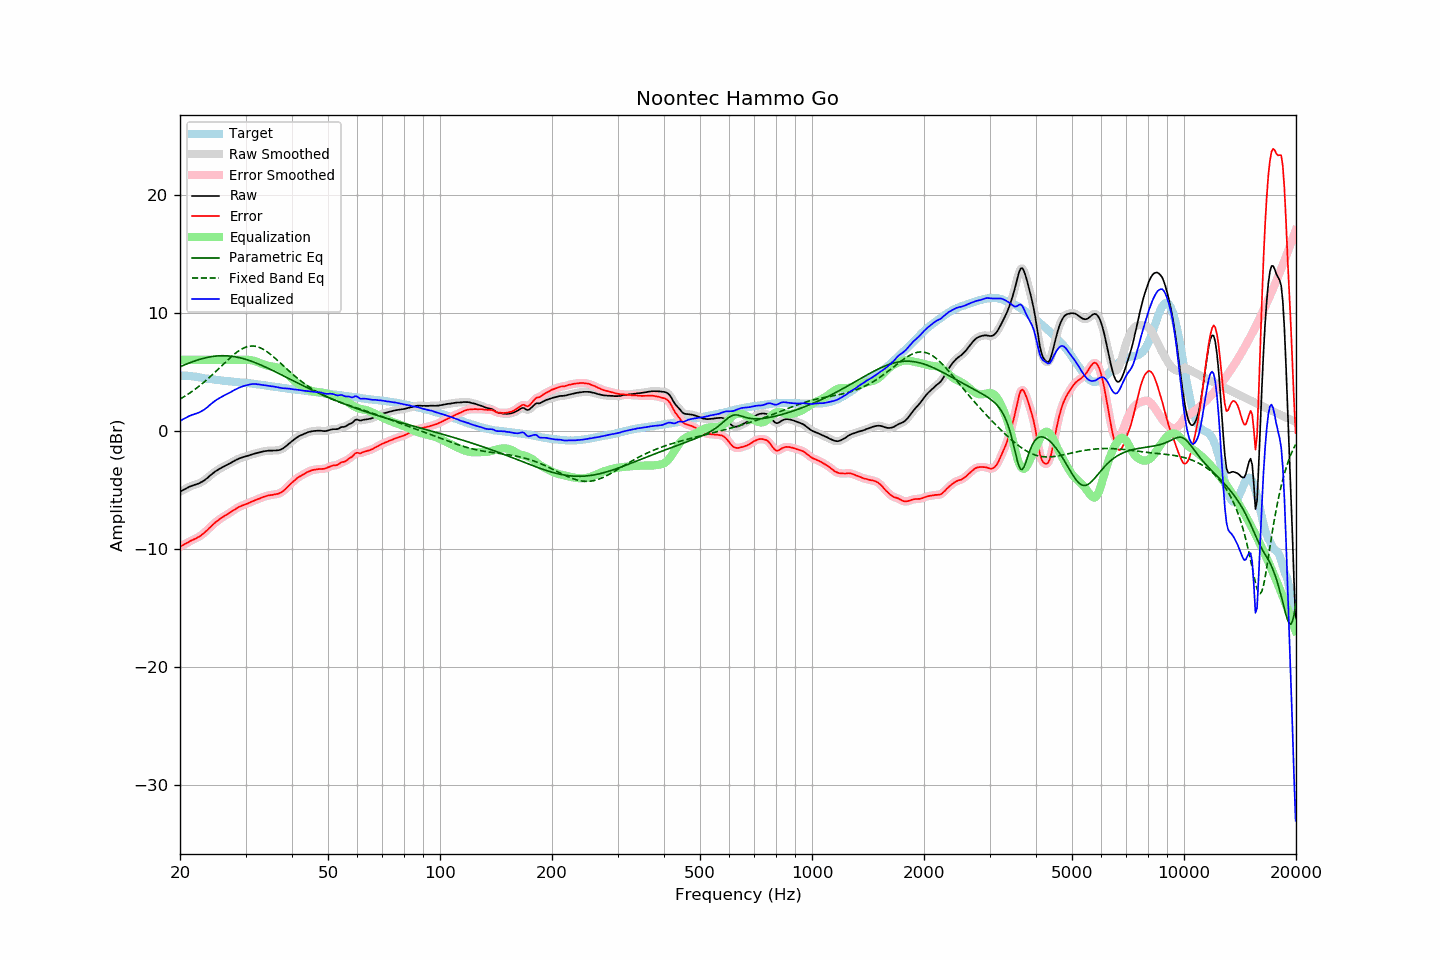

Values plotted in this chart, from the file beside it:
frequency, raw, error, smoothed, error_smoothed, equalization, parametric_eq, fixed_band_eq, equalized_raw, equalized_smoothed, target
20.00, -5.17, -9.82, -5.17, -9.82, 6.00, 5.41, 2.68, 0.83, 0.83, 4.65
20.20, -5.10, -9.75, -5.10, -9.75, 6.00, 5.47, 2.76, 0.90, 0.90, 4.65
20.40, -5.03, -9.68, -5.02, -9.68, 6.00, 5.53, 2.84, 0.97, 0.98, 4.65
20.61, -4.95, -9.60, -4.95, -9.61, 6.00, 5.59, 2.92, 1.05, 1.05, 4.65
20.81, -4.88, -9.53, -4.88, -9.53, 6.00, 5.64, 3.01, 1.12, 1.12, 4.65
21.02, -4.81, -9.46, -4.81, -9.45, 6.00, 5.70, 3.10, 1.19, 1.19, 4.65
21.23, -4.74, -9.37, -4.74, -9.38, 6.00, 5.75, 3.19, 1.26, 1.26, 4.63
21.44, -4.69, -9.31, -4.69, -9.31, 6.00, 5.80, 3.28, 1.31, 1.31, 4.62
21.66, -4.64, -9.24, -4.64, -9.24, 6.00, 5.85, 3.37, 1.36, 1.36, 4.60
21.87, -4.60, -9.18, -4.60, -9.18, 6.00, 5.90, 3.47, 1.40, 1.40, 4.58
22.09, -4.55, -9.12, -4.55, -9.12, 6.00, 5.95, 3.57, 1.45, 1.45, 4.57
22.31, -4.50, -9.04, -4.50, -9.05, 6.00, 5.99, 3.68, 1.50, 1.50, 4.54
22.54, -4.45, -8.97, -4.44, -8.97, 6.00, 6.03, 3.78, 1.55, 1.56, 4.52
22.76, -4.38, -8.88, -4.38, -8.88, 6.00, 6.08, 3.89, 1.62, 1.62, 4.50
22.99, -4.30, -8.77, -4.30, -8.77, 6.00, 6.11, 4.00, 1.70, 1.70, 4.47
23.22, -4.22, -8.66, -4.21, -8.66, 6.00, 6.15, 4.12, 1.78, 1.79, 4.44
23.45, -4.11, -8.53, -4.11, -8.54, 6.00, 6.18, 4.24, 1.89, 1.89, 4.42
23.69, -4.01, -8.42, -4.00, -8.41, 6.00, 6.21, 4.36, 1.99, 2.00, 4.41
23.92, -3.89, -8.28, -3.89, -8.28, 6.00, 6.24, 4.48, 2.11, 2.11, 4.39
24.16, -3.77, -8.15, -3.77, -8.15, 6.00, 6.26, 4.60, 2.23, 2.23, 4.38
24.40, -3.66, -8.02, -3.66, -8.01, 6.00, 6.28, 4.73, 2.34, 2.34, 4.36
24.65, -3.55, -7.89, -3.55, -7.89, 6.00, 6.30, 4.85, 2.45, 2.45, 4.34
24.89, -3.45, -7.76, -3.45, -7.77, 6.00, 6.32, 4.98, 2.55, 2.55, 4.32
25.14, -3.36, -7.66, -3.36, -7.66, 6.00, 6.33, 5.11, 2.64, 2.64, 4.31
25.39, -3.28, -7.56, -3.28, -7.56, 6.00, 6.34, 5.25, 2.72, 2.72, 4.29
25.65, -3.20, -7.48, -3.20, -7.47, 6.00, 6.35, 5.38, 2.80, 2.80, 4.28
25.91, -3.12, -7.37, -3.12, -7.37, 6.00, 6.35, 5.51, 2.88, 2.88, 4.25
26.16, -3.05, -7.28, -3.05, -7.29, 6.00, 6.35, 5.64, 2.95, 2.95, 4.23
26.43, -2.98, -7.20, -2.98, -7.20, 6.00, 6.35, 5.77, 3.02, 3.02, 4.22
26.69, -2.92, -7.12, -2.91, -7.12, 6.00, 6.34, 5.90, 3.08, 3.09, 4.20
26.96, -2.84, -7.03, -2.84, -7.04, 6.00, 6.34, 6.03, 3.16, 3.16, 4.19
27.23, -2.77, -6.95, -2.77, -6.95, 6.00, 6.32, 6.16, 3.23, 3.23, 4.18
27.50, -2.70, -6.87, -2.69, -6.86, 6.00, 6.31, 6.28, 3.30, 3.31, 4.17
27.77, -2.62, -6.77, -2.62, -6.77, 6.00, 6.29, 6.40, 3.38, 3.38, 4.15
28.05, -2.54, -6.68, -2.54, -6.68, 6.00, 6.27, 6.51, 3.46, 3.46, 4.14
28.33, -2.47, -6.59, -2.47, -6.59, 6.00, 6.24, 6.62, 3.53, 3.53, 4.12
28.62, -2.40, -6.51, -2.40, -6.51, 6.00, 6.22, 6.72, 3.60, 3.60, 4.11
28.90, -2.34, -6.44, -2.34, -6.44, 6.00, 6.19, 6.81, 3.66, 3.66, 4.10
29.19, -2.30, -6.38, -2.29, -6.38, 6.00, 6.15, 6.89, 3.70, 3.71, 4.08
29.48, -2.25, -6.32, -2.25, -6.32, 6.00, 6.12, 6.96, 3.76, 3.76, 4.08
29.78, -2.21, -6.27, -2.21, -6.27, 6.01, 6.08, 7.03, 3.80, 3.80, 4.06
30.08, -2.17, -6.22, -2.17, -6.22, 6.01, 6.04, 7.08, 3.84, 3.84, 4.05
30.38, -2.14, -6.17, -2.13, -6.17, 6.01, 6.00, 7.12, 3.87, 3.87, 4.03
30.68, -2.09, -6.11, -2.09, -6.11, 6.00, 5.95, 7.15, 3.91, 3.91, 4.02
30.99, -2.04, -6.04, -2.04, -6.05, 5.98, 5.91, 7.17, 3.94, 3.94, 4.00
31.30, -2.00, -5.99, -2.00, -5.99, 5.95, 5.86, 7.17, 3.95, 3.96, 3.99
31.61, -1.96, -5.94, -1.96, -5.93, 5.92, 5.81, 7.17, 3.96, 3.96, 3.98
31.93, -1.92, -5.88, -1.92, -5.87, 5.88, 5.75, 7.15, 3.96, 3.96, 3.96
32.24, -1.89, -5.81, -1.89, -5.82, 5.83, 5.70, 7.12, 3.94, 3.94, 3.92
32.57, -1.85, -5.76, -1.85, -5.76, 5.77, 5.64, 7.07, 3.92, 3.92, 3.91
32.89, -1.82, -5.72, -1.82, -5.71, 5.72, 5.58, 7.02, 3.90, 3.90, 3.90
33.22, -1.78, -5.65, -1.78, -5.66, 5.66, 5.52, 6.95, 3.88, 3.88, 3.87
33.55, -1.75, -5.61, -1.75, -5.61, 5.61, 5.46, 6.88, 3.86, 3.86, 3.86
33.89, -1.73, -5.57, -1.73, -5.56, 5.57, 5.40, 6.79, 3.84, 3.84, 3.84
34.23, -1.71, -5.53, -1.71, -5.52, 5.53, 5.34, 6.70, 3.82, 3.82, 3.82
34.57, -1.69, -5.48, -1.70, -5.49, 5.50, 5.28, 6.60, 3.81, 3.80, 3.79
34.92, -1.69, -5.46, -1.69, -5.46, 5.47, 5.21, 6.50, 3.78, 3.78, 3.77
35.27, -1.69, -5.45, -1.68, -5.44, 5.45, 5.15, 6.39, 3.76, 3.76, 3.76
35.62, -1.68, -5.42, -1.68, -5.42, 5.43, 5.08, 6.28, 3.75, 3.74, 3.74
35.97, -1.68, -5.39, -1.68, -5.40, 5.40, 5.01, 6.16, 3.72, 3.72, 3.72
... 635 more rows
